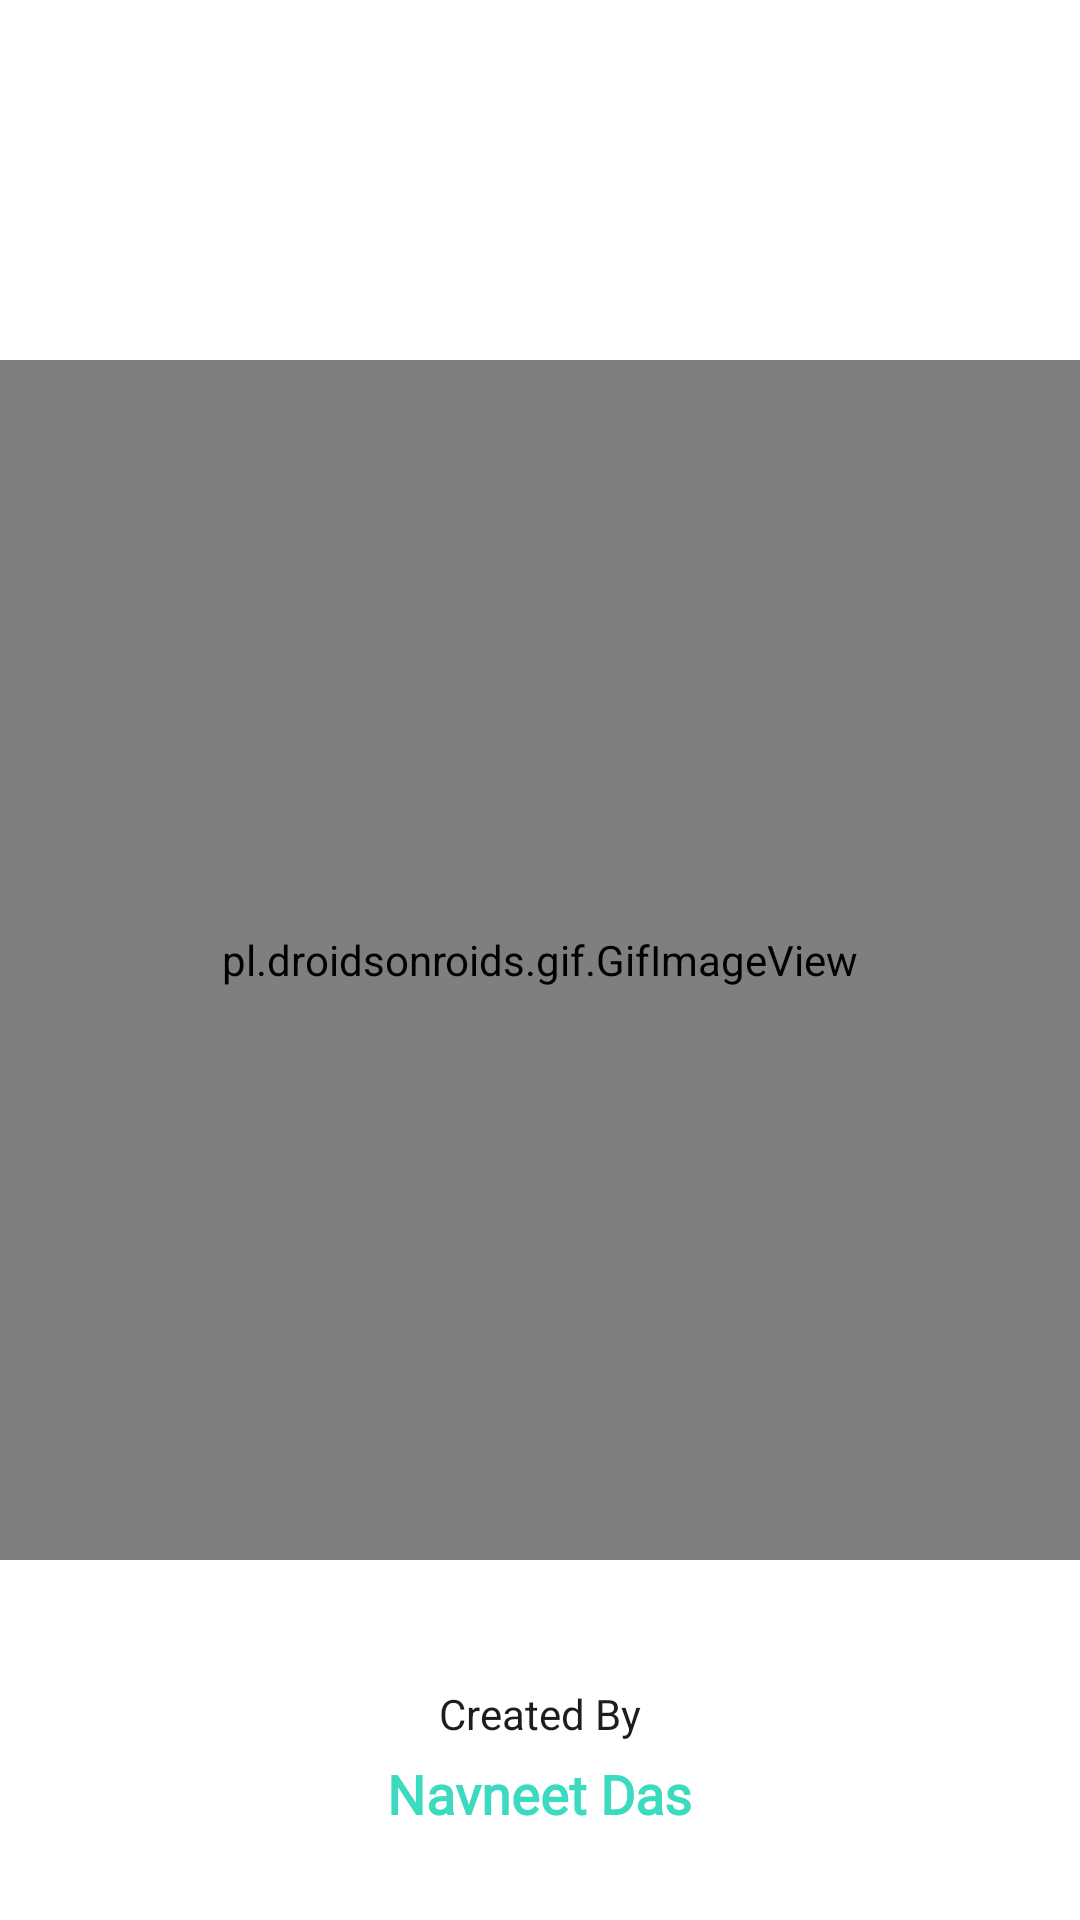

Here is an Android app screen rendered from its layout file. Give the layout XML and the strings, colors and styles it references.
<!-- AndroidManifest.xml: application theme Theme.Commutify -->
<!-- res/layout/activity_splashscreen.xml -->
<?xml version="1.0" encoding="utf-8"?>
<RelativeLayout xmlns:android="http://schemas.android.com/apk/res/android"
    xmlns:app="http://schemas.android.com/apk/res-auto"
    xmlns:tools="http://schemas.android.com/tools"
    android:layout_width="match_parent"
    android:layout_height="match_parent"
    android:background="@color/white"
    tools:context=".splashscreen">

    <pl.droidsonroids.gif.GifImageView
        android:layout_width="400dp"
        android:layout_height="400dp"
        android:layout_centerInParent="true"
        android:src="@drawable/logo">
    </pl.droidsonroids.gif.GifImageView>

    <TextView
        android:layout_width="wrap_content"
        android:layout_height="wrap_content"
        android:text="Created By"
        android:textColor="#1E1D1D"
        android:layout_centerHorizontal="true"
        android:layout_above="@+id/maintext"
        android:layout_marginBottom="5dp">
    </TextView>

    <TextView
        android:layout_width="wrap_content"
        android:layout_height="wrap_content"
        android:text="Navneet Das"
        android:layout_alignParentBottom="true"
        android:textSize="18sp"
        android:textStyle="bold"
        android:fontFamily="@font/raleway"
        android:id="@+id/maintext"
        android:layout_centerHorizontal="true"
        android:layout_marginBottom="30dp"
        android:textColor="#3CDBC0">
    </TextView>

</RelativeLayout>
<!-- resources referenced by this layout -->
<resources>
  <!-- drawable logo: gif bitmap (drawable-v24, 464341 bytes) -->
  <style name="Theme.Commutify" parent="Theme.MaterialComponents.DayNight.NoActionBar">
          
          <item name="colorPrimary">@color/purple_500</item>
          <item name="colorPrimaryVariant">@color/purple_700</item>
          <item name="colorOnPrimary">@color/white</item>
          
          <item name="colorSecondary">@color/teal_200</item>
          <item name="colorSecondaryVariant">@color/teal_700</item>
          <item name="colorOnSecondary">@color/black</item>
          
          <item name="android:statusBarColor" tools:targetApi="l">?attr/colorPrimaryVariant</item>
          
      </style>
  <!-- not gathered from this repository: default colours our renderer supplied (Android Studio template values) -->
  <color name="purple_500">#FF6200EE</color>
  <color name="purple_700">#FF3700B3</color>
  <color name="teal_200">#FF03DAC5</color>
  <color name="teal_700">#FF018786</color>
  <color name="black">#FF000000</color>
  <color name="white">#FFFFFFFF</color>
</resources>
